Labelled photos from "dataset", an image-classification folder in aruntm96/Currency_Recognition. The possible labels are: ten, twenty, two hundred.

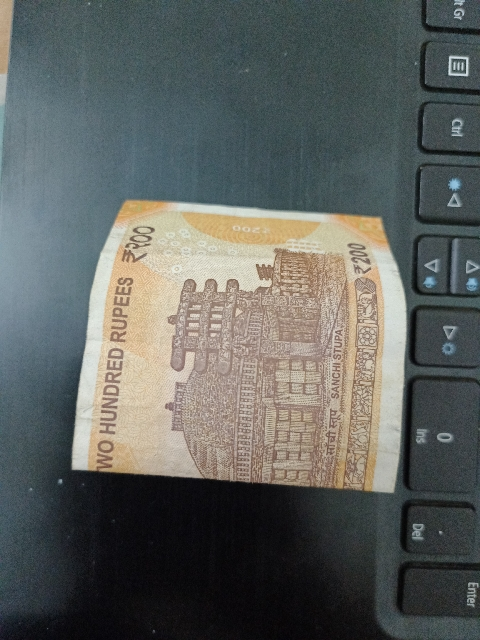
Label: two hundred

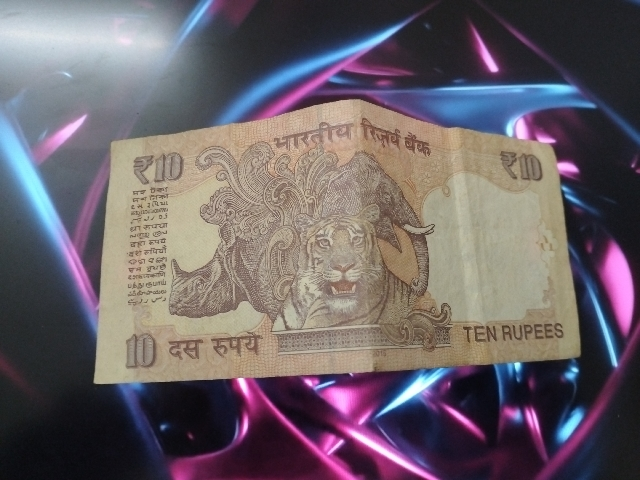
Label: ten

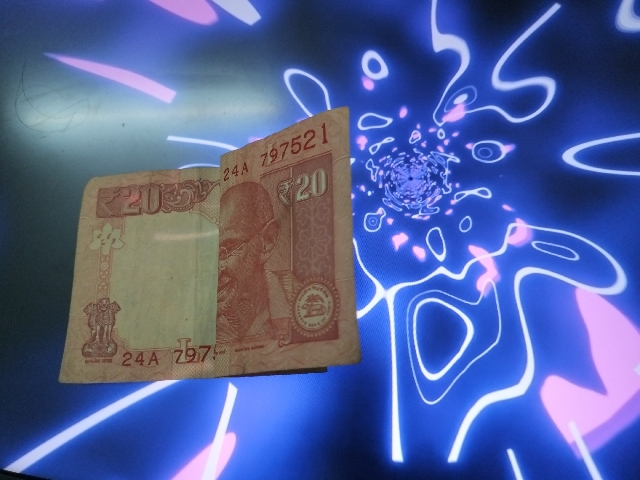
Label: twenty

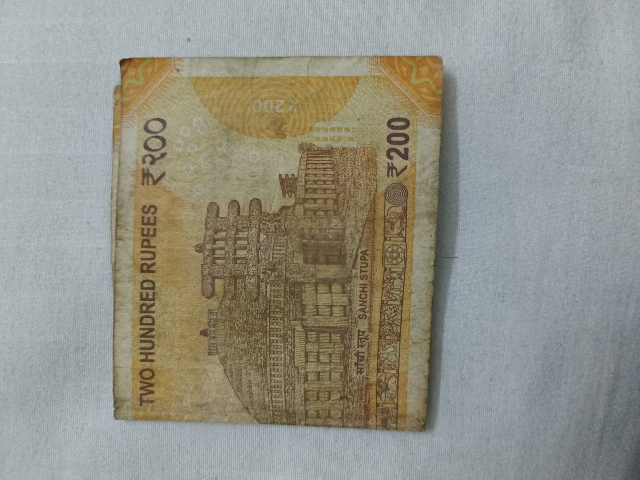
Label: two hundred

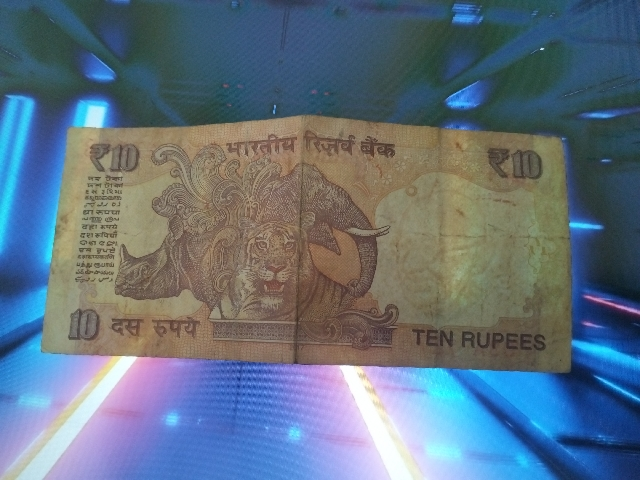
Label: ten

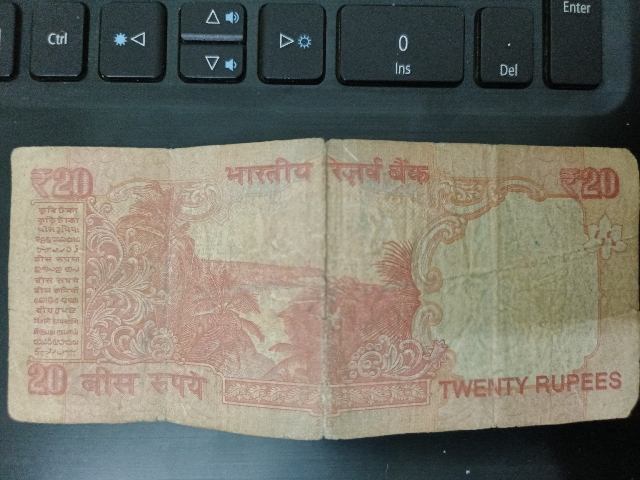
Label: twenty
